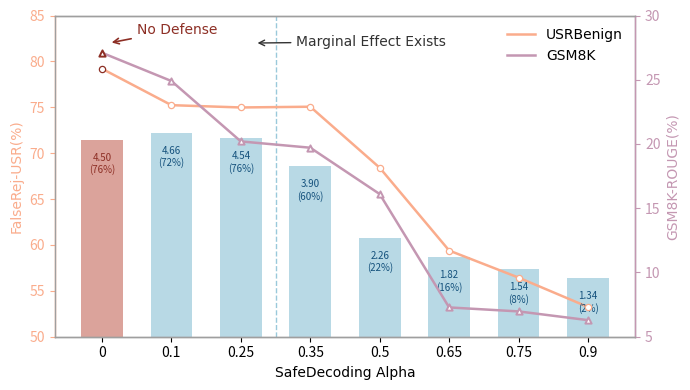

Write Python code to recreate this figure.
import numpy as np
import matplotlib.pyplot as plt
import matplotlib.font_manager as fm
from matplotlib.patches import FancyBboxPatch

label_fontsize = 10
label_fontweight = "normal"

def pick_font(candidates):
    available = {f.name for f in fm.fontManager.ttflist}
    for name in candidates:
        if name in available:
            return name
    return "DejaVu Sans"  # safe fallback always shipped with matplotlib


label_fontfamily = "DejaVu Sans"

# -----------------------------
# Data
# -----------------------------
alpha = [0, 0.1, 0.25, 0.35, 0.5, 0.65, 0.75, 0.9]
usrbenign = [79.20, 75.23, 74.98, 75.06, 68.41, 59.39, 56.44, 53.24]
gsm8k = [27.1, 24.9, 20.20, 19.71, 16.10, 7.28, 6.97, 6.29]
safe = [4.50, 4.66, 4.54, 3.90, 2.26, 1.82, 1.54, 1.34]
safe_asr = ["76%", "72%", "76%", "60%", "22%", "16%", "8%", "2%"]

# Treat alpha as categorical (equal spacing)
x = np.arange(len(alpha))
x_labels = [str(a) for a in alpha]

baseline_color = "#cc7c71"  # neutral gray for baseline

# -----------------------------
# Single-panel figure
# -----------------------------
fig, ax = plt.subplots(figsize=(7, 4))

# Border / spine styling
border_color = "#9f9f9f"
border_lw = 1  # make it thicker so the change is visible
for spine in ax.spines.values():
    spine.set_color(border_color)
    spine.set_linewidth(border_lw)



# Main left y-axis: USRBenign
l1, = ax.plot(
    x,
    usrbenign,
    linewidth=1.8,
    label="USRBenign",
    color="#faac8c",
    zorder=3,
)
# Markers for USRBenign (baseline highlighted)
for i, (xi, yi) in enumerate(zip(x, usrbenign)):
    ax.scatter(
        xi,
        yi,
        marker="o",
        s=(3 * 3) ** 2 / 4,
        facecolors=ax.get_facecolor(),
        edgecolors="#8d2f25" if i == 0 else "#faac8c",
        linewidths=0.9,
        zorder=4,
    )
ax.set_ylabel("FalseRej-USR(%)",
              fontsize=label_fontsize,
              fontfamily=label_fontfamily,
              fontweight=label_fontweight,
              )
ax.set_ylim(50, 85)
# Match left y-axis color with USRBenign line
ax.yaxis.label.set_color("#faac8c")
ax.tick_params(axis="y", colors="#faac8c")
ax.spines["left"].set_color("#faac8c")


# Right y-axis: GSM8K
ax_r = ax.twinx()

# IMPORTANT: the right spine belongs to ax_r (twinx), so style it too
for spine in ax_r.spines.values():
    spine.set_color(border_color)
    spine.set_linewidth(border_lw)


l2, = ax_r.plot(
    x,
    gsm8k,
    linewidth=1.8,
    label="GSM8K",
    color="#c497b2",
    zorder=3,
)
# Markers for GSM8K (baseline highlighted)
for i, (xi, yi) in enumerate(zip(x, gsm8k)):
    ax_r.scatter(
        xi,
        yi,
        marker="^",
        s=(3 * 3) ** 2 / 4,
        facecolors=ax.get_facecolor(),
        edgecolors="#8d2f25" if i == 0 else "#c497b2",
        linewidths=1.4,
        zorder=4,
    )
ax_r.set_ylabel("GSM8K-ROUGE(%)",
                fontsize=label_fontsize,
                fontfamily=label_fontfamily,
                fontweight=label_fontweight,
                )
ax_r.set_ylim(5, 30)
# Match right y-axis color with GSM8K line
ax_r.yaxis.label.set_color("#c497b2")
ax_r.tick_params(axis="y", colors="#c497b2")
ax_r.spines["right"].set_color("#c497b2")

# X axis
ax.set_xlabel("SafeDecoding Alpha",
              fontsize=label_fontsize,
              fontfamily=label_fontfamily,
              fontweight=label_fontweight,
              )
ax.set_xticks(x)
ax.set_xticklabels(x_labels)

# -----------------------------
# Safe bars mapped to visual band (no extra axis)
# -----------------------------
ymin, ymax = ax.get_ylim()
band_height = 0.15 * (ymax - ymin)

# Map Safe proportionally: height = safe / 5.5 * band_height
safe_ref = 5.5  # reference maximum for normalization
safe_vis = [
     (s / safe_ref) * band_height * 5
    for s in safe
]

# Safe bars (baseline highlighted)
bar_colors = [baseline_color] + ["#9ac9db"] * (len(x) - 1)
ax.bar(
    x,
    safe_vis,
    bottom=ymin,
    width=0.6,
    color=bar_colors,
    alpha=0.7,
    zorder=0
)

# Optional: add a small in-plot label for Safe (no axis)
for i, (xi, s, s_a, h, a) in enumerate(zip(x, safe, safe_asr, safe_vis, alpha)):
    ax.text(
        xi,
        ymin + h - 0.15,              # slightly inside the bar
        f"\n{s:.2f}\n(" + s_a + ")",
        ha="center",
        va="top",
        fontsize=7,
        color="#8d2f25" if i == 0 else "#14517c"
    )

# Legend combining both lines
ax.legend(handles=[l1, l2], loc="upper right", frameon=False,
          prop={
              "family": label_fontfamily,
              "size": 10,
              "weight": "normal",
          }
          )

ax.annotate(
    "No Defense",
    xy=(0.1, 82),          # 箭头指向的位置（x 是第 4 个 alpha，因为你用的是 np.arange）
    xytext=(0.5, 83),    # 文字位置
    fontsize=10,
    fontfamily=label_fontfamily,
    color="#8d2f25",
    arrowprops=dict(
        arrowstyle="->",
        lw=1.2,
        color="#8d2f25",
    ),
)
ax.axvline(
    x=2.5,                 # 竖线所在的 x 位置（数据坐标）
    color="#9ac9db",      # 灰色
    linewidth=1.0,
    linestyle="--",       # 可选：虚线
    zorder=1
)

ax.annotate(
    "Marginal Effect Exists",
    xy=(2.2, 82),          # 箭头指向的位置（x 是第 4 个 alpha，因为你用的是 np.arange）
    xytext=(2.8, 81.7),    # 文字位置
    fontsize=10,
    fontfamily=label_fontfamily,
    color="#333333",
    arrowprops=dict(
        arrowstyle="->",
        lw=1,
        color="#333333",
    ),
)

plt.tight_layout()
plt.savefig("trade_off.pdf")
plt.show()
